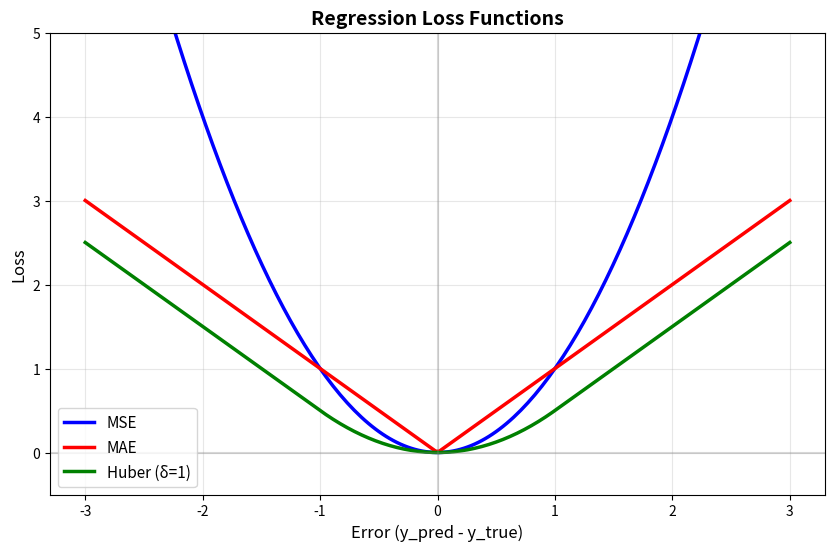
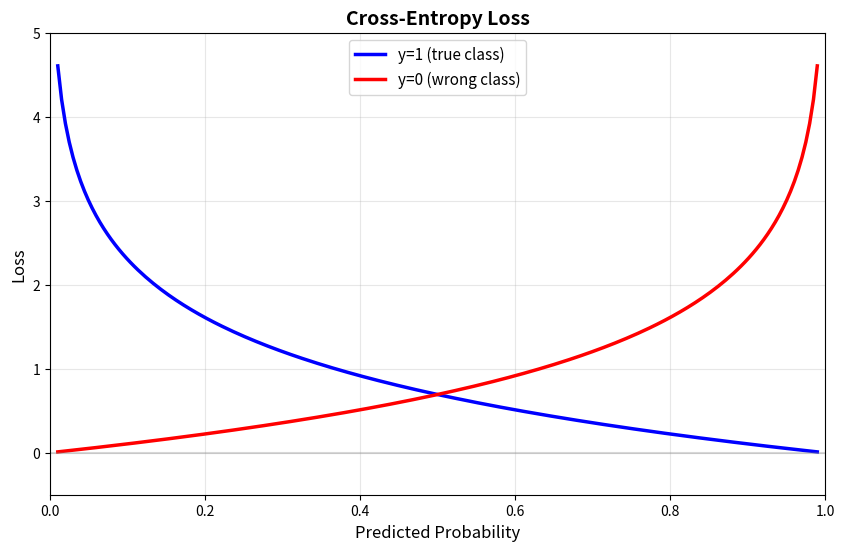

Source code (Python) for these figures, in order:
"""
Topic 08: Loss Functions Visualization
"""

import numpy as np
import matplotlib.pyplot as plt


def visualize_regression_losses():
    """Compare MSE, MAE, and Huber."""
    errors = np.linspace(-3, 3, 200)
    
    mse = errors ** 2
    mae = np.abs(errors)
    huber = np.where(np.abs(errors) <= 1, 0.5 * errors**2, np.abs(errors) - 0.5)
    
    fig, ax = plt.subplots(figsize=(10, 6))
    
    ax.plot(errors, mse, 'b-', linewidth=2.5, label='MSE')
    ax.plot(errors, mae, 'r-', linewidth=2.5, label='MAE')
    ax.plot(errors, huber, 'g-', linewidth=2.5, label='Huber (δ=1)')
    
    ax.axhline(y=0, color='gray', linestyle='-', alpha=0.3)
    ax.axvline(x=0, color='gray', linestyle='-', alpha=0.3)
    
    ax.set_xlabel('Error (y_pred - y_true)', fontsize=12)
    ax.set_ylabel('Loss', fontsize=12)
    ax.set_title('Regression Loss Functions', fontsize=14, fontweight='bold')
    ax.legend(fontsize=11)
    ax.grid(True, alpha=0.3)
    ax.set_ylim(-0.5, 5)
    
    return fig


def visualize_cross_entropy():
    """Visualize cross-entropy loss."""
    p = np.linspace(0.01, 0.99, 200)
    
    loss_y1 = -np.log(p)
    loss_y0 = -np.log(1 - p)
    
    fig, ax = plt.subplots(figsize=(10, 6))
    
    ax.plot(p, loss_y1, 'b-', linewidth=2.5, label='y=1 (true class)')
    ax.plot(p, loss_y0, 'r-', linewidth=2.5, label='y=0 (wrong class)')
    
    ax.axhline(y=0, color='gray', linestyle='-', alpha=0.3)
    
    ax.set_xlabel('Predicted Probability', fontsize=12)
    ax.set_ylabel('Loss', fontsize=12)
    ax.set_title('Cross-Entropy Loss', fontsize=14, fontweight='bold')
    ax.legend(fontsize=11)
    ax.grid(True, alpha=0.3)
    ax.set_xlim(0, 1)
    ax.set_ylim(-0.5, 5)
    
    return fig


def demo():
    print("Topic 08: Loss Functions Visualization")
    print("=" * 40)
    
    fig1 = visualize_regression_losses()
    plt.savefig('regression_losses.png', dpi=150, bbox_inches='tight')
    
    fig2 = visualize_cross_entropy()
    plt.savefig('cross_entropy.png', dpi=150, bbox_inches='tight')
    
    print("Saved: regression_losses.png, cross_entropy.png")
    plt.show()


if __name__ == "__main__":
    demo()
